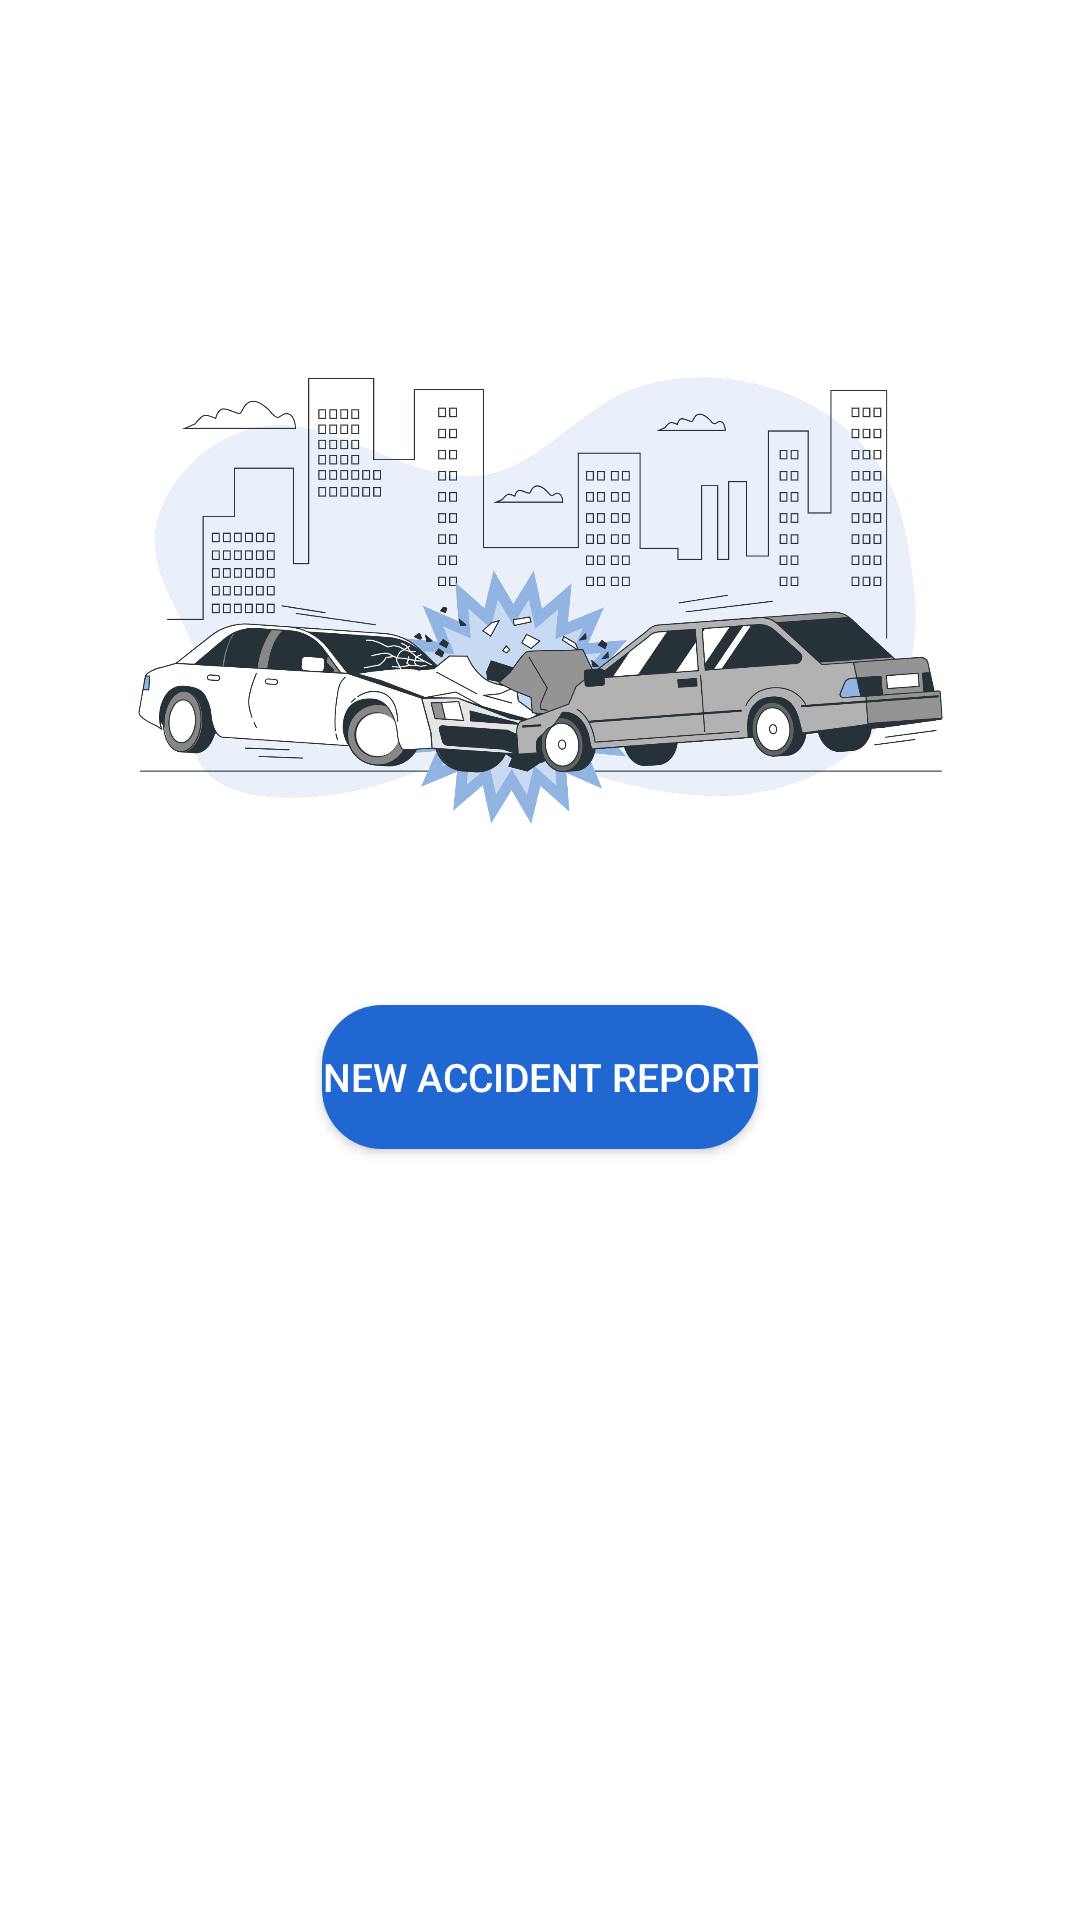

Android layout source for this screen:
<!-- AndroidManifest.xml: application theme Theme.EConstat_Android -->
<!-- res/layout/fragment_home.xml -->
<?xml version="1.0" encoding="utf-8"?>
<FrameLayout xmlns:android="http://schemas.android.com/apk/res/android"
    xmlns:tools="http://schemas.android.com/tools"
    xmlns:app="http://schemas.android.com/apk/res-auto"
    android:layout_width="match_parent"
    android:layout_height="match_parent"
    tools:context=".fragments.homeFragment">
    <androidx.appcompat.widget.LinearLayoutCompat
        android:layout_width="match_parent"
        android:layout_height="match_parent"
        android:orientation="vertical"
        android:layout_marginTop="50dp"
        >
    <ImageView
        android:id="@+id/imageView"
        android:layout_width="300dp"
        android:layout_height="280dp"
        android:scaleType="centerInside"
        android:layout_gravity="center"
        android:layout_marginTop="5dp"
        app:layout_constraintEnd_toEndOf="parent"
        app:layout_constraintStart_toStartOf="parent"
        app:layout_constraintTop_toTopOf="parent"
        app:srcCompat="@drawable/car_crash_bro"
        tools:srcCompat="@drawable/car_crash_bro" />

    <Button
        android:id="@+id/newReport"
        android:layout_width="wrap_content"
        android:layout_height="wrap_content"
        android:textColor="@android:color/white"
        android:text="@string/report"
        android:layout_marginStart="5dp"
        android:layout_marginEnd="5dp"
        android:textSize="13dp"
        android:background="@drawable/rounded_button"
        android:layout_gravity="center"
        app:layout_constraintStart_toStartOf="parent"
        />
    </androidx.appcompat.widget.LinearLayoutCompat>

</FrameLayout>
<!-- resources referenced by this layout -->
<resources>
  <!-- drawable car_crash_bro: png bitmap (drawable, 362751 bytes) -->
  <!-- drawable rounded_button (drawable) -->
  <?xml version="1.0" encoding="utf-8"?>
  <shape xmlns:android="http://schemas.android.com/apk/res/android"
      android:shape="rectangle">
      <corners android:radius="20dp" />
      <solid android:color="@color/button" />
  </shape>
  <string name="report">New accident report</string>
  <style name="Theme.EConstat_Android" parent="Theme.MaterialComponents.DayNight.DarkActionBar">
          
          <item name="colorPrimary">@color/purple_500</item>
          <item name="colorPrimaryVariant">@color/purple_700</item>
          <item name="colorOnPrimary">@color/white</item>
          
          <item name="colorSecondary">@color/teal_200</item>
          <item name="colorSecondaryVariant">@color/teal_700</item>
          <item name="colorOnSecondary">@color/black</item>
          
          <item name="android:statusBarColor" tools:targetApi="l">?attr/colorPrimaryVariant</item>
          
      </style>
  <color name="button">#2067D2</color>
  <color name="purple_500">#FF6200EE</color>
  <color name="purple_700">#FF3700B3</color>
  <color name="white">#FFFFFFFF</color>
  <color name="teal_200">#FF03DAC5</color>
  <color name="teal_700">#FF018786</color>
  <color name="black">#101010</color>
</resources>
